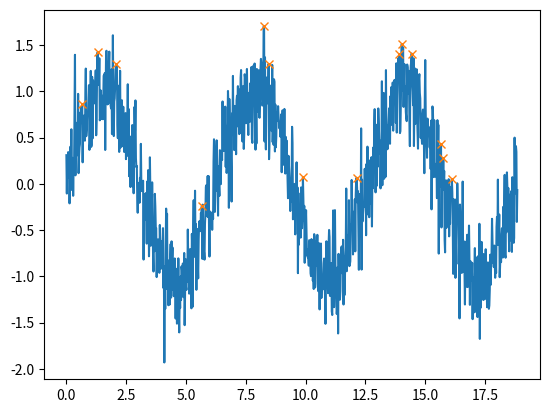

Python code for this plot:
import numpy as np
from scipy.signal import find_peaks

# Generate some sample data
x = np.linspace(0, 6*np.pi, 1000)
y = np.sin(x) + np.random.normal(scale=0.3, size=len(x))

# Find the peaks in the signal
peaks, _ = find_peaks(y, prominence=0.5, width=5)

# Plot the signal and the detected peaks
import matplotlib.pyplot as plt
plt.plot(x, y)
plt.plot(x[peaks], y[peaks], "x")
plt.show()

'''
To identify the conspicuous peaks on a line graph using NumPy and SciPy, you can use the find_peaks function from SciPy's signal module. This function can detect peaks (local maxima) in a signal, based on their prominence and width.

We then use find_peaks to find the peaks in the signal, by specifying a prominence threshold of 0.5 and a width threshold of 5. These thresholds control the sensitivity of the peak detection algorithm. A higher prominence value will only identify peaks that are more prominent (i.e., larger), while a higher width value will only identify peaks that are wider.

We then plot the signal and the detected peaks using Matplotlib's plot function. The detected peaks are marked with red crosses ("x").

You can adjust the prominence and width thresholds to suit your needs. Increasing the prominence value will result in fewer but more prominent peaks being detected, while increasing the width value will result in fewer but wider peaks being detected.'''